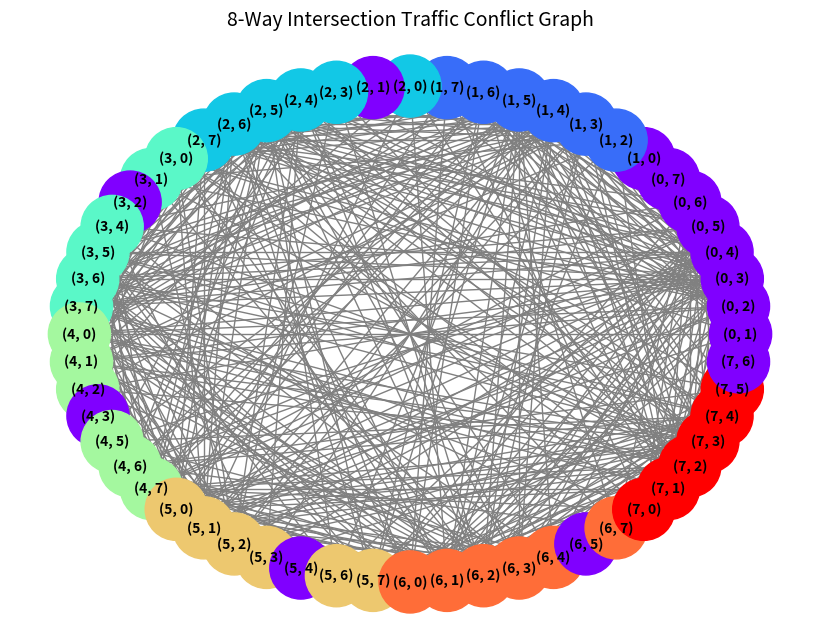

Python code for this plot:
import networkx as nx
import matplotlib.pyplot as plt

def generate_traffic_phases(n):
    """
    生成 n 分岔路口的交通流向冲突图，并使用图着色算法划分信号灯相位。
    """
    # 1. 定义圆周上的点
    # 对于每个路口 i (0 到 n-1)，按照顺时针方向，设定 Entry（进圆）和 Exit（出圆）
    # 假设顺时针方向依次为 Entry_i, Exit_i
    def entry_point(i): return 2 * i
    def exit_point(i): return 2 * i + 1

    # 2. 生成所有可能的流向 (Nodes)
    # 流向表示为元组 (i, j)，即从路口 i 驶向路口 j
    flows = [(i, j) for i in range(n) for j in range(n) if i != j]
    
    # 3. 构建冲突图
    G = nx.Graph()
    G.add_nodes_from(flows)

    # 判断两条弦是否在圆内相交
    def chords_intersect(p1, p2, p3, p4):
        # 整理第一条弦的端点，使其从小到大
        a, b = min(p1, p2), max(p1, p2)
        # 如果第二条弦的两个端点 (p3, p4) 中，有且仅有一个严格位于 (a, b) 之间，则两弦相交
        return (a < p3 < b) ^ (a < p4 < b)

    # 遍历所有流向对，寻找冲突 (Edges)
    for idx1 in range(len(flows)):
        for idx2 in range(idx1 + 1, len(flows)):
            flow1, flow2 = flows[idx1], flows[idx2]
            i, j = flow1
            u, v = flow2

            # 合流冲突 (终点相同)
            if j == v:
                # G.add_edge(flow1, flow2, reason="Merging")
                continue
            
            # 分流冲突（起点相同）
            if i == u:
                continue

            # 冲突判定 2: 轨迹交叉 (几何弦相交)
            p1, p2 = entry_point(i), exit_point(j)
            p3, p4 = entry_point(u), exit_point(v)
            if chords_intersect(p1, p2, p3, p4):
                G.add_edge(flow1, flow2, reason="Crossing")

    # 使用图着色算法解决信号灯相位问题
    # 贪心着色算法：相邻（有冲突）的节点不能染同一种颜色
    coloring = nx.coloring.greedy_color(G, strategy='DSATUR')
    
    # 将结果按颜色（相位）分组
    phases = {}
    for flow, color in coloring.items():
        phases.setdefault(color, []).append(flow)

    return G, phases, flows

def print_and_visualize(n):
    G, phases, flows = generate_traffic_phases(n)
    
    print(f"=== {n} 分岔路口信号灯相位划分 ===")
    print(f"总流向数: {len(flows)}")
    print(f"总冲突数: {G.number_of_edges()}")
    print(f"最少所需相位数 (颜色数): {len(phases)}\n")
    
    for color in sorted(phases.keys()):
        phase_flows = phases[color]
        flow_strs = [f"路口{f[0]}->路口{f[1]}" for f in phase_flows]
        print(f"相位 {color + 1}: {', '.join(flow_strs)}")

    # 绘制冲突图
    plt.figure(figsize=(8, 6))
    pos = nx.circular_layout(G)
    
    # 节点按相位着色
    node_colors = [coloring[node] for node in G.nodes() for coloring in [nx.coloring.greedy_color(G, strategy='largest_first')]]
    
    nx.draw(G, pos, with_labels=True, node_color=node_colors, cmap=plt.cm.rainbow, 
            node_size=2000, font_size=10, font_weight="bold", edge_color="gray")
    plt.title(f"{n}-Way Intersection Traffic Conflict Graph", fontsize=14)
    plt.show()

# 运行示例
if __name__ == "__main__":
    print_and_visualize(n=8)
